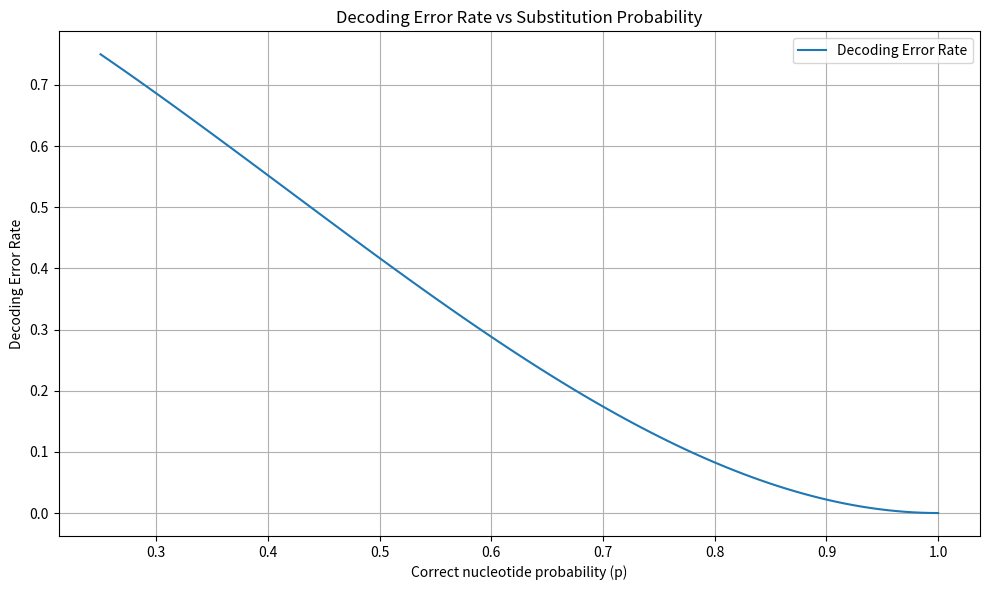

This chart was generated by the following Python code:
import itertools
import numpy as np
import matplotlib.pyplot as plt

# Define original codeword mapping
bit_to_codeword = {
    '00': 'AAA',
    '01': 'CCC',
    '10': 'GGG',
    '11': 'TTT'
}
codeword_to_bit = {v: k for k, v in bit_to_codeword.items()}

nucleotides = ['A', 'C', 'G', 'T']

# Likelihood function
def likelihood(R, W, p):
    prob = 1.0
    for r, w in zip(R, W):
        if r == w:
            prob *= p
        else:
            prob *= (1 - p) / 3
    return prob

# Simulate decoding over a range of p values
p_values = np.linspace(0.25, 1.0, 100)  # p must be > 0.25 to make same-nucleotide more likely than random
error_rates = []

# Generate all 3-nucleotide combinations (64 total)
all_triplets = [''.join(t) for t in itertools.product(nucleotides, repeat=3)]

for p in p_values:
    decoding_table = {}

    # Build decoding table for this p
    for received in all_triplets:
        max_prob = -1
        most_likely_codeword = None

        for codeword in codeword_to_bit:
            prob = likelihood(received, codeword, p)
            if prob > max_prob:
                max_prob = prob
                most_likely_codeword = codeword

        decoding_table[received] = codeword_to_bit[most_likely_codeword]

    # Now simulate all 4 original codewords with noise to calculate expected error rate
    total_cases = 0
    total_errors = 0

    for original_bits, original_codeword in bit_to_codeword.items():
        for received in all_triplets:
            # Probability this original codeword becomes this received string
            prob = likelihood(received, original_codeword, p)
            decoded_bits = decoding_table[received]
            total_cases += prob
            if decoded_bits != original_bits:
                total_errors += prob

    error_rate = total_errors / total_cases
    error_rates.append(error_rate)

# Plot the error rate vs p
plt.figure(figsize=(10, 6))
plt.plot(p_values, error_rates, label="Decoding Error Rate")
plt.xlabel("Correct nucleotide probability (p)")
plt.ylabel("Decoding Error Rate")
plt.title("Decoding Error Rate vs Substitution Probability")
plt.grid(True)
plt.legend()
plt.tight_layout()
plt.show()